Run: headless pygame with SDL's dummy video driver; simulated clock (each Clock.tick advances the game by its frame time, no real sleeping); random seed 0; keys injected as events and as key.get_pressed() state; mouse plan: one left click at the window centre at the start of phase 2, then a move to the lower-right quarter at the start of phase 3.
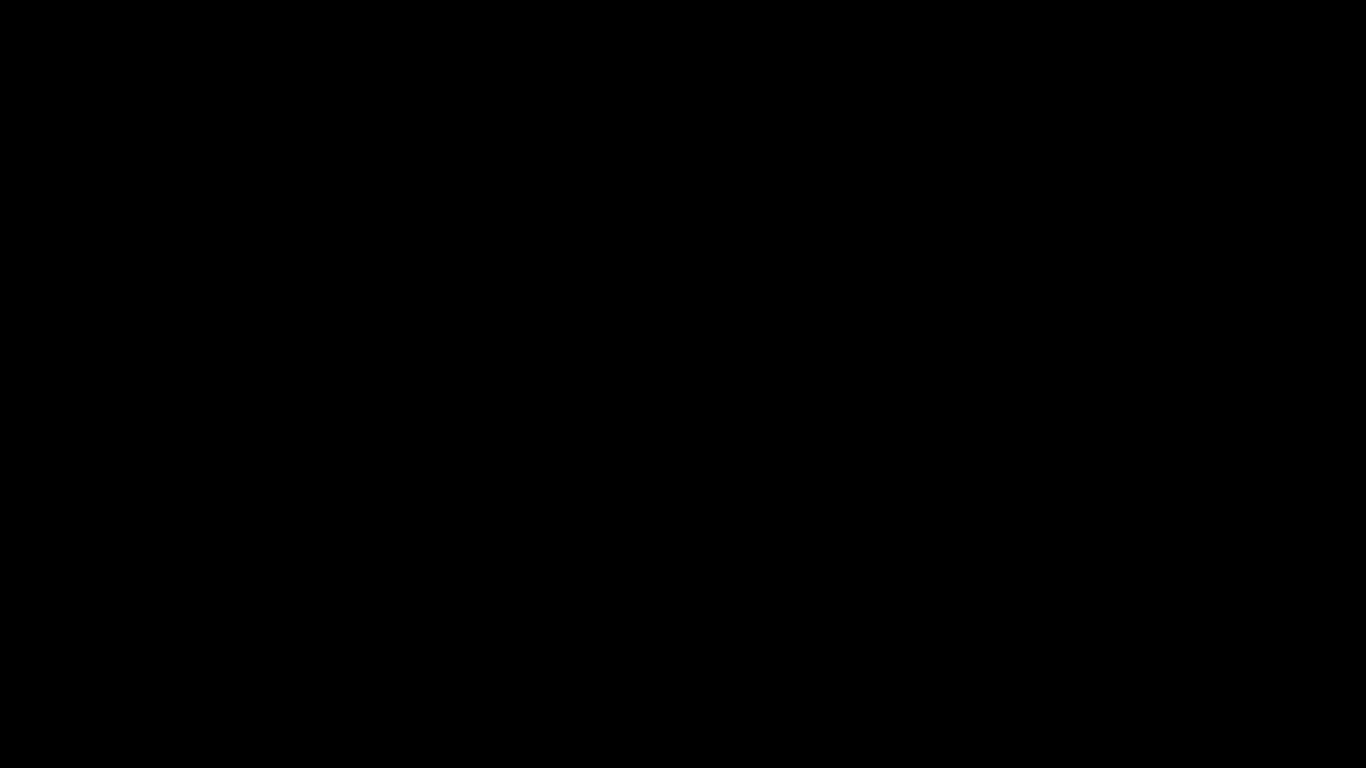
Frame 1 of 4 · flips 1–60 · no input
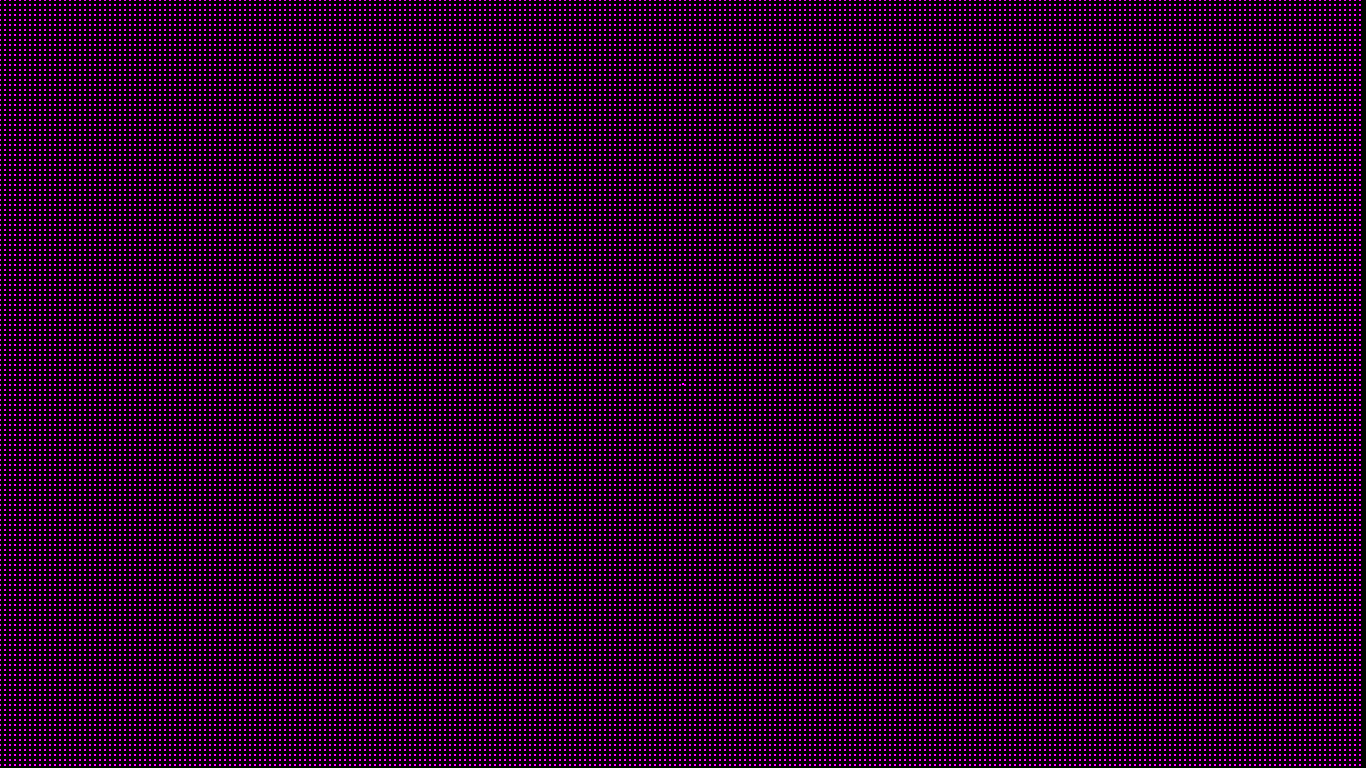
Frame 2 of 4 · flips 61–180 · clicked the window centre · tapped SPACE, RETURN · held RIGHT (→), D
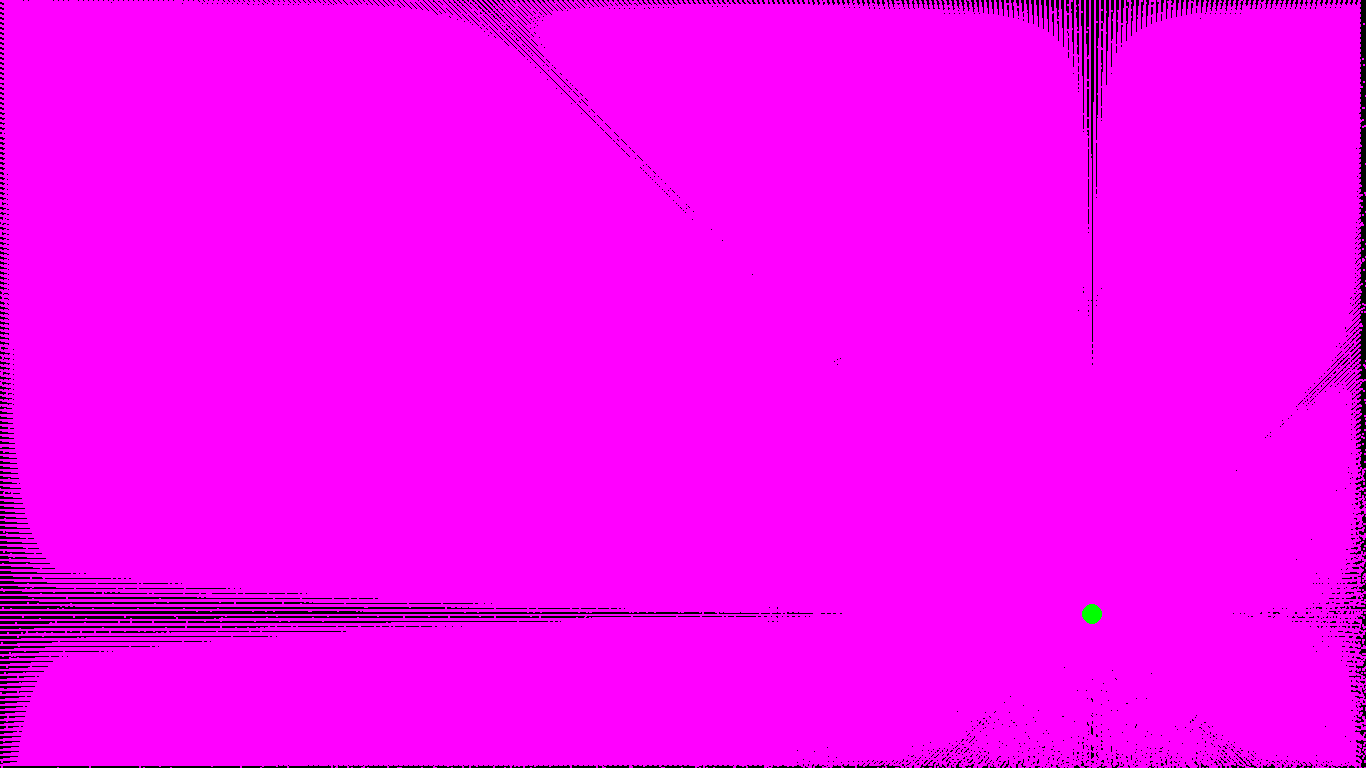
Frame 3 of 4 · flips 181–300 · moved the mouse to the lower-right quarter · held DOWN (↓), S
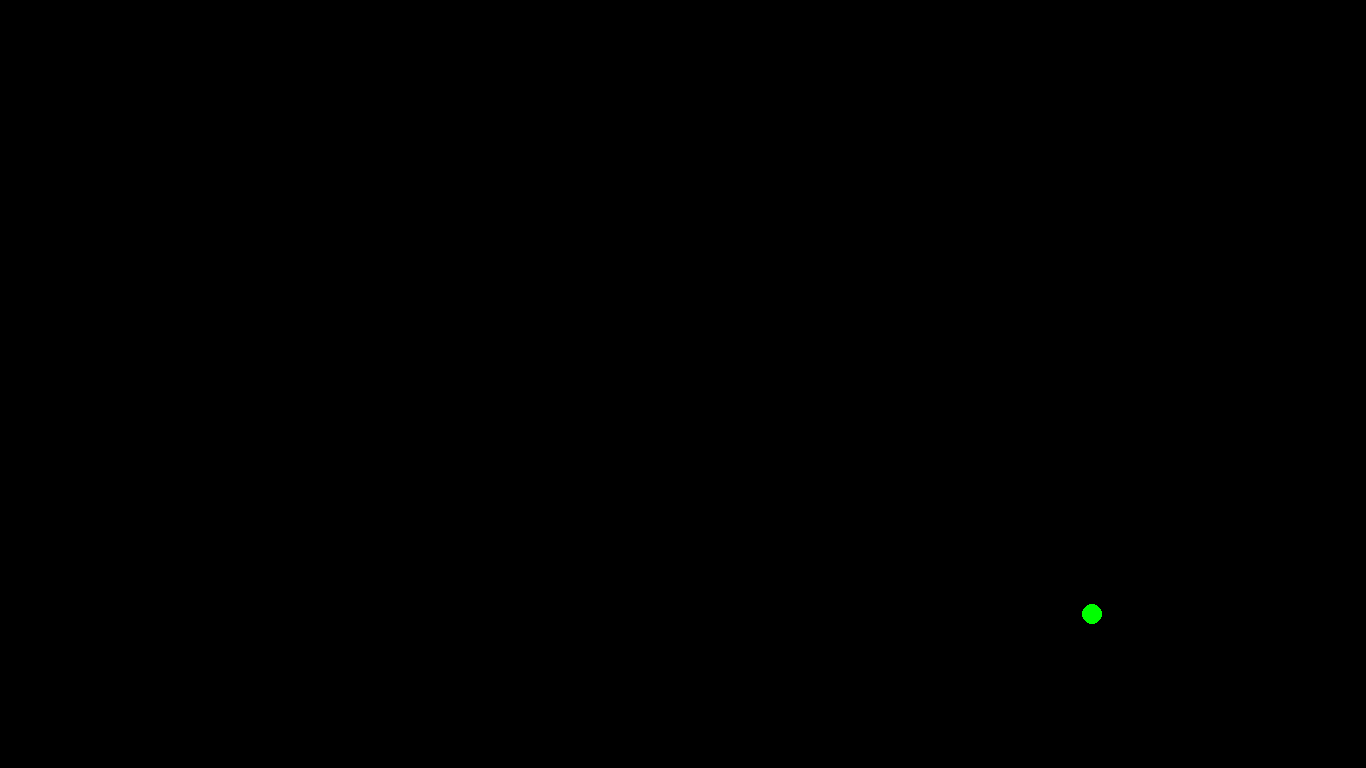
Frame 4 of 4 · flips 301–420 · held LEFT (←), A, UP (↑), W

The pygame program that drew these frames:

#-------------------------------------------------------------------------------
# Name:        module1
# Purpose:
#
# Author:      Timothy
#
# Created:     17/11/2014
# Copyright:   (c) Timothy 2014
# Licence:     <your licence>
#-------------------------------------------------------------------------------
def distanceBetween(pos1,pos2):
    return (((pos1[0] - pos2[0])**2) + ((pos1[1] - pos2[1])**2))**0.5
class stationaryCharge:
    xPos = 0.0
    yPos = 0.0
    charge = 0.0
    def __init__(self,xPos,yPos,charge):
        self.xPos = xPos
        self.yPos = yPos
        self.charge = charge
class TestCharge:
    xPos = 0.0
    yPos= 0.0
    charge = 0.0
    velocity = 0.0
    direction = 0.0
    mass = 1
    def __init__(self,xPos,yPos,charge,vel=0):
        self.xPos = xPos
        self.yPos = yPos
        self.lastXPos = xPos
        self.lastYPos = yPos
        self.charge = charge
        self.velocity = vel
        self.direction = 0.0
        self.timeToLive = 900
        self.distanceTravelled = 0
    def updatePosition(self):
        import math
        self.lastXPos = self.xPos
        self.lastYPos = self.yPos
        self.xPos = self.xPos + (self.velocity * math.cos(math.radians(self.direction)))
        self.yPos = self.yPos + (self.velocity * math.sin(math.radians(self.direction)))
        self.distanceTravelled = self.distanceTravelled + distanceBetween((self.xPos,self.yPos),(self.lastXPos,self.lastYPos))
        if self.distanceTravelled > 20:
            self.timeToLive = 0
        self.timeToLive = self.timeToLive - 1
    def reactToStationary(self,other):
        #calculate field strength
        import math
        distance = distanceBetween((self.xPos,self.yPos),(other.xPos,other.yPos))/1000
        fieldStrength = other.charge/(distance**2)#(4*3.141592653589793*(8.85*(10**-11))*(distance**2))
        forcedirection = math.degrees(math.atan2((self.yPos - other.yPos),(self.xPos - other.xPos)))
        #calculate components and resolve
        forceforce = fieldStrength * self.charge
        xVelChange = (forceforce * math.cos(math.radians(forcedirection)))/self.mass
        yVelChange = (forceforce * math.sin(math.radians(forcedirection)))/self.mass
        resultX = xVelChange + (self.velocity * math.cos(math.radians(self.direction)))
        resultY = yVelChange + (self.velocity * math.sin(math.radians(self.direction)))
        self.direction = math.degrees(math.atan2(resultY,resultX))
        self.velocity = ((resultX**2) + (resultY**2))**0.5
def main():
    import pygame, sys, os, random
    clock = pygame.time.Clock()
    pygame.init()
    FPS = 60
    DEVPINK = (255,0,255)
    RED = (255,0,0)
    GREEN = (0,255,0)
    BLUE = (0,0,255)
    YELLOW = (0,255,255)
    BLACK = (0,0,0)
    WHITE = (255,255,255)
    gridspacing = 5
    mainSurface = pygame.display.set_mode((1366,768))
    stationaryArray = []
    stationaryChargeAmount = 1
    #stationaryArray = [stationaryCharge(205,150,10),stationaryCharge(605,150,-1)]
##    for apple in range(0,100):
##        stationaryArray.append(stationaryCharge(301 + (apple*5),300,10))
##        stationaryArray.append(stationaryCharge(301 + (apple*5),600,-10))
    testChargeArray = []
    stationaryRadius = 10
    chargeToPlace = 0.01
    linemode = False
    vel0mode = False
    trails = True
##    for i in range(0,65):
##        for j in range(0,38):
##            testChargeArray.append(TestCharge(i*10,j*10,chargeToPlace))
    while True:
        if trails == False:
            mainSurface.fill(BLACK)
        for charge in testChargeArray:
            for other in stationaryArray:
                charge.reactToStationary(other)
            charge.updatePosition()
            if vel0mode == True:
                charge.velocity = 0
##            if charge.timeToLive <= 0:
##                testChargeArray.remove(charge)
            for other in stationaryArray:
                if distanceBetween((charge.xPos,charge.yPos),(other.xPos,other.yPos)) < stationaryRadius:
                    if charge in testChargeArray:
                        testChargeArray.remove(charge)
                        break
        for event in pygame.event.get():
            if event.type == QUIT:
                pygame.quit()
                sys.exit()
            elif event.type == MOUSEBUTTONDOWN:
                if event.button == 1:
                    testChargeArray.append(TestCharge((pygame.mouse.get_pos()[0]),pygame.mouse.get_pos()[1],chargeToPlace))
                if event.button == 3:
                    testChargeArray.append(TestCharge((pygame.mouse.get_pos()[0]),pygame.mouse.get_pos()[1],chargeToPlace,10))
##                if event.button == 3:
##                    stationaryArray.append(stationaryCharge(pygame.mouse.get_pos()[0],pygame.mouse.get_pos()[1],10))
            elif event.type == KEYDOWN:
                if event.key == K_RIGHT:
                    mainSurface.fill(BLACK)
                    testChargeArray = []
                    for i in range(0,round(1366/gridspacing)):
                        for j in range(0,round(768/gridspacing)):
                            testChargeArray.append(TestCharge(i*gridspacing,j*gridspacing,chargeToPlace))
                    if linemode == True:
                        for charge in testChargeArray:
                            for other in stationaryArray:
                                charge.reactToStationary(other)
                            charge.updatePosition()
                        for charge in testChargeArray:
                            if charge.distanceTravelled < 300:
                                pygame.draw.line(mainSurface,RED,(charge.xPos,charge.yPos),(charge.lastXPos,charge.lastYPos))
                        testChargeArray = []
                elif event.key == K_UP:
                    stationaryArray.append(stationaryCharge(pygame.mouse.get_pos()[0],pygame.mouse.get_pos()[1],stationaryChargeAmount))
                elif event.key == K_DOWN:
                    stationaryArray.append(stationaryCharge(pygame.mouse.get_pos()[0],pygame.mouse.get_pos()[1],-1*stationaryChargeAmount))
                elif event.key == K_LEFT:
                    stationaryArray = []
                    testChargeArray = []
                    mainSurface.fill(BLACK)
                elif event.key == K_c:
                    mainSurface.fill(BLACK)
        for testCharge in testChargeArray:
            pygame.draw.circle(mainSurface,DEVPINK,(round(testCharge.xPos),round(testCharge.yPos)),1,0)
        for testCharge in stationaryArray:
            pygame.draw.circle(mainSurface,GREEN,(round(testCharge.xPos),round(testCharge.yPos)),stationaryRadius,0)
        pygame.display.update()
        clock.tick(FPS)
if __name__ == '__main__':
    from pygame.locals import *
    main()
